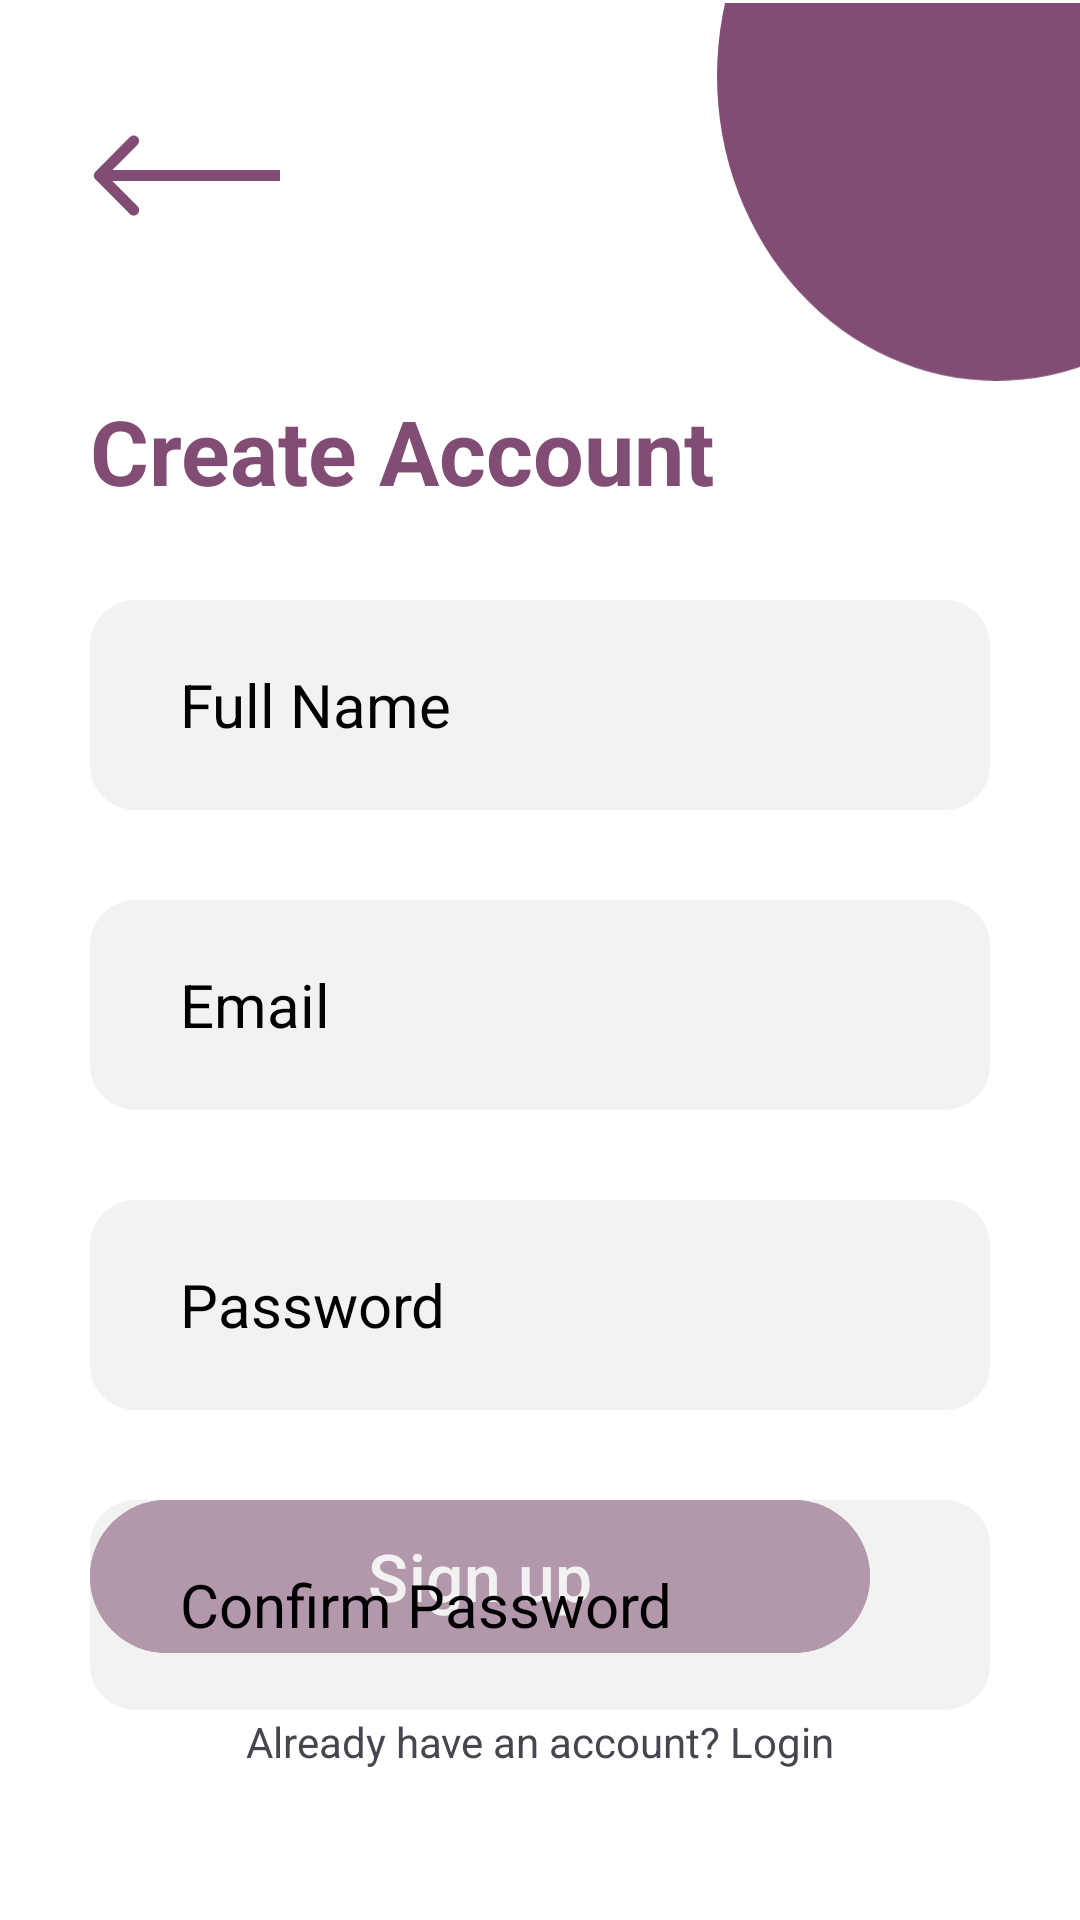

Write the Android layout XML for this screen, with the resource values it uses.
<!-- AndroidManifest.xml: application theme Theme.LibraryManage -->
<!-- res/layout/create_account.xml -->
<?xml version="1.0" encoding="utf-8"?>
<androidx.constraintlayout.widget.ConstraintLayout xmlns:android="http://schemas.android.com/apk/res/android"
    xmlns:app="http://schemas.android.com/apk/res-auto"
    xmlns:tools="http://schemas.android.com/tools"
    android:background="@color/white"
    android:layout_width="match_parent"
    android:layout_height="match_parent"
    android:orientation="vertical">

    <TextView
        android:id="@+id/btn_create_account_sign_in"
        android:layout_width="wrap_content"
        android:layout_height="wrap_content"
        android:layout_marginBottom="50dp"
        android:text="Already have an account? Login"
        app:layout_constraintBottom_toBottomOf="parent"
        app:layout_constraintEnd_toEndOf="parent"
        app:layout_constraintStart_toStartOf="parent" />

    <Button
        android:id="@+id/btn_create_account_sign_up"
        android:layout_width="260dp"
        android:layout_height="59dp"
        android:layout_marginStart="70dp"
        android:layout_marginEnd="70dp"
        android:layout_marginBottom="16dp"
        android:backgroundTint="#824D74"
        android:text="@string/sign_up"
        android:textColor="@color/white"
        android:textSize="22sp"
        android:elevation="8dp"
        app:layout_constraintBottom_toTopOf="@+id/btn_create_account_sign_in"
        app:layout_constraintEnd_toEndOf="parent"
        app:layout_constraintHorizontal_bias="1.0"
        app:layout_constraintStart_toStartOf="parent" />

    <TextView
        android:id="@+id/textView2"
        android:layout_width="wrap_content"
        android:layout_height="wrap_content"
        android:layout_marginStart="30dp"
        android:layout_marginTop="130dp"
        android:text="Create Account"
        android:textColor="#824D74"
        android:textSize="30sp"
        android:textStyle="bold"
        app:layout_constraintStart_toStartOf="parent"
        app:layout_constraintTop_toTopOf="parent" />

    <EditText
        android:layout_width="match_parent"
        android:id="@+id/input_create_account_fullname"
        android:layout_height="70dp"
        android:layout_marginStart="30dp"
        android:layout_marginTop="200dp"
        android:layout_marginEnd="30dp"
        android:background="@drawable/edit_text_background"
        android:ems="10"
        android:hint="Full Name"
        android:textColorHint="@color/black"
        android:inputType="textEmailAddress"
        android:paddingStart="30dp"
        android:textSize="20sp"
        android:textColor="@color/black"
        app:layout_constraintCircleRadius="20dp"
        app:layout_constraintEnd_toEndOf="parent"
        app:layout_constraintStart_toStartOf="parent"
        app:layout_constraintTop_toTopOf="parent" />

    <EditText
        android:id="@+id/input_create_account_email"
        android:layout_width="0dp"
        android:layout_height="70dp"
        android:layout_marginStart="30dp"
        android:layout_marginTop="30dp"
        android:layout_marginEnd="30dp"
        android:background="@drawable/edit_text_background"
        android:ems="10"
        android:hint="Email"
        android:textColorHint="@color/black"
        android:textColor="@color/black"
        android:inputType="textEmailAddress"
        android:paddingStart="30dp"
        android:textSize="20sp"
        app:layout_constraintEnd_toEndOf="parent"
        app:layout_constraintStart_toStartOf="parent"
        app:layout_constraintTop_toBottomOf="@+id/input_create_account_fullname" />

    <EditText
        android:id="@+id/input_create_account_password"
        android:layout_width="0dp"
        android:layout_height="70dp"
        android:layout_marginStart="30dp"
        android:layout_marginTop="30dp"
        android:layout_marginEnd="30dp"
        android:background="@drawable/edit_text_background"
        android:ems="10"
        android:hint="Password"
        android:textColorHint="@color/black"
        android:textColor="@color/black"
        android:inputType="textPassword"
        android:paddingStart="30dp"
        android:textSize="20sp"
        app:layout_constraintEnd_toEndOf="parent"
        app:layout_constraintStart_toStartOf="parent"
        app:layout_constraintTop_toBottomOf="@+id/input_create_account_email" />

    <EditText
        android:id="@+id/input_create_account_re_password"
        android:layout_width="0dp"
        android:layout_height="70dp"
        android:layout_marginStart="30dp"
        android:layout_marginTop="30dp"
        android:layout_marginEnd="30dp"
        android:background="@drawable/edit_text_background"
        android:ems="10"
        android:hint="Confirm Password"
        android:textColorHint="@color/black"
        android:textColor="@color/black"
        android:inputType="textPassword"
        android:paddingStart="30dp"
        android:textSize="20sp"
        app:layout_constraintEnd_toEndOf="parent"
        app:layout_constraintStart_toStartOf="parent"
        app:layout_constraintTop_toBottomOf="@+id/input_create_account_password" />
    <ImageView
        android:id="@+id/bubble_img"
        android:layout_width="121dp"
        android:layout_height="128dp"
        app:layout_constraintEnd_toEndOf="parent"
        app:layout_constraintTop_toTopOf="parent"
        app:srcCompat="@drawable/ellipse_4" />

    <ImageView
        android:id="@+id/sign_up_back_arrow"
        android:layout_width="92dp"
        android:layout_height="29dp"
        android:layout_marginStart="16dp"
        android:layout_marginTop="44dp"
        app:layout_constraintStart_toStartOf="parent"
        app:layout_constraintTop_toTopOf="parent"
        app:srcCompat="@drawable/back_arrrow" />

</androidx.constraintlayout.widget.ConstraintLayout>
<!-- resources referenced by this layout -->
<resources>
  <color name="black">#FF000000</color>
  <color name="white">#FFFFFFFF</color>
  <!-- drawable back_arrrow (drawable) -->
  <vector xmlns:android="http://schemas.android.com/apk/res/android"
      android:width="52dp"
      android:height="24dp"
      android:viewportWidth="52"
      android:viewportHeight="24">
    <path
        android:pathData="M0.939,10.939C0.354,11.525 0.354,12.475 0.939,13.061L10.485,22.607C11.071,23.192 12.021,23.192 12.607,22.607C13.192,22.021 13.192,21.071 12.607,20.485L4.121,12L12.607,3.515C13.192,2.929 13.192,1.979 12.607,1.393C12.021,0.808 11.071,0.808 10.485,1.393L0.939,10.939ZM52,10.5L2,10.5V13.5L52,13.5V10.5Z"
        android:fillColor="#824D74"/>
  </vector>
  <!-- drawable edit_text_background (drawable) -->
  <?xml version="1.0" encoding="utf-8"?>
  <shape xmlns:android="http://schemas.android.com/apk/res/android">
      <solid android:color="#7DE5E5E5"/>
      <corners android:radius="15dp"/>
  </shape>
  <!-- drawable ellipse_4 (drawable) -->
  <vector xmlns:android="http://schemas.android.com/apk/res/android"
      android:width="100dp"
      android:height="104dp"
      android:viewportWidth="100"
      android:viewportHeight="104">
    <path
        android:pathData="M0,20a77,84 0,1 0,154 0a77,84 0,1 0,-154 0z"
        android:fillColor="#824D74"/>
  </vector>
  <string name="sign_up">Sign up</string>
  <style name="Theme.LibraryManage" parent="Base.Theme.LibraryManage" />
  <style name="Base.Theme.LibraryManage" parent="Theme.Material3.DayNight.NoActionBar">
          
          
      </style>
</resources>
